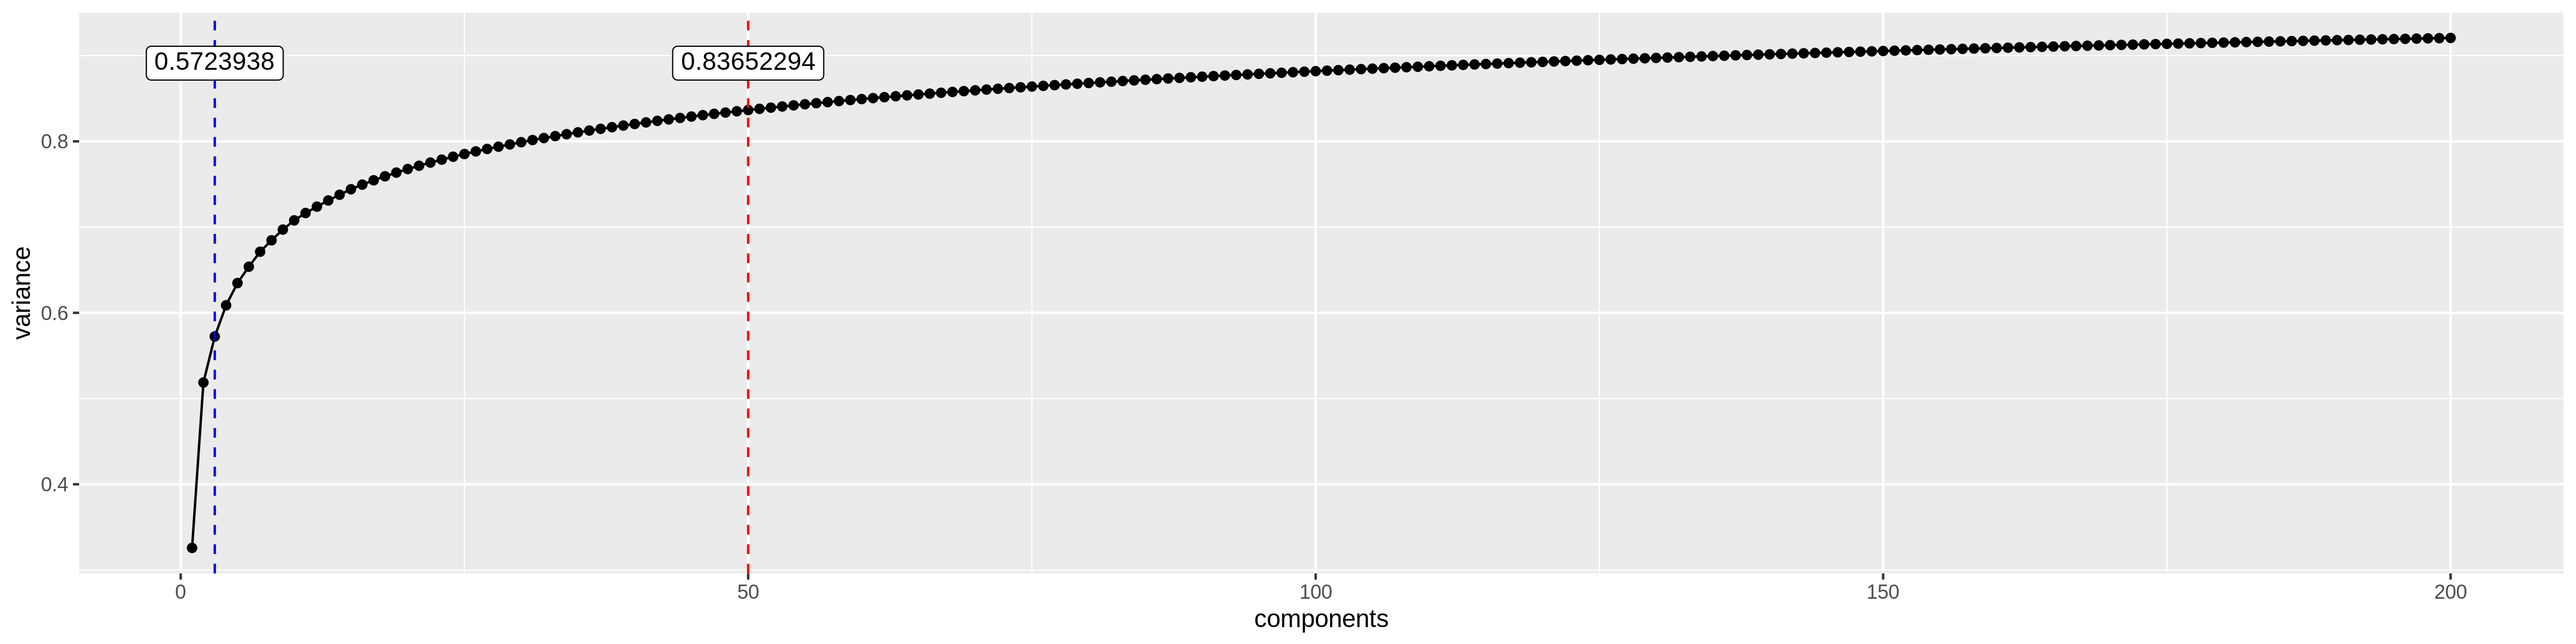

Values plotted in this chart, from the file beside it:
components, variance
1, 0.3258
2, 0.5187
3, 0.5724
4, 0.6088
5, 0.6347
6, 0.6538
7, 0.6713
8, 0.6846
9, 0.6971
10, 0.7079
11, 0.7164
12, 0.7239
13, 0.731
14, 0.7377
15, 0.7441
16, 0.7496
17, 0.7546
18, 0.7592
19, 0.7636
20, 0.7677
21, 0.7715
22, 0.7753
23, 0.7787
24, 0.7821
25, 0.7852
26, 0.7883
27, 0.7911
28, 0.7938
29, 0.7964
30, 0.799
31, 0.8015
32, 0.8039
33, 0.8061
34, 0.8084
35, 0.8105
36, 0.8126
37, 0.8146
38, 0.8165
39, 0.8184
40, 0.8203
41, 0.8221
42, 0.8239
43, 0.8256
44, 0.8273
45, 0.8289
46, 0.8305
47, 0.8321
48, 0.8336
49, 0.8351
50, 0.8365
51, 0.8379
52, 0.8393
53, 0.8407
54, 0.842
55, 0.8433
56, 0.8445
57, 0.8458
58, 0.847
59, 0.8482
60, 0.8493
... 140 more rows
